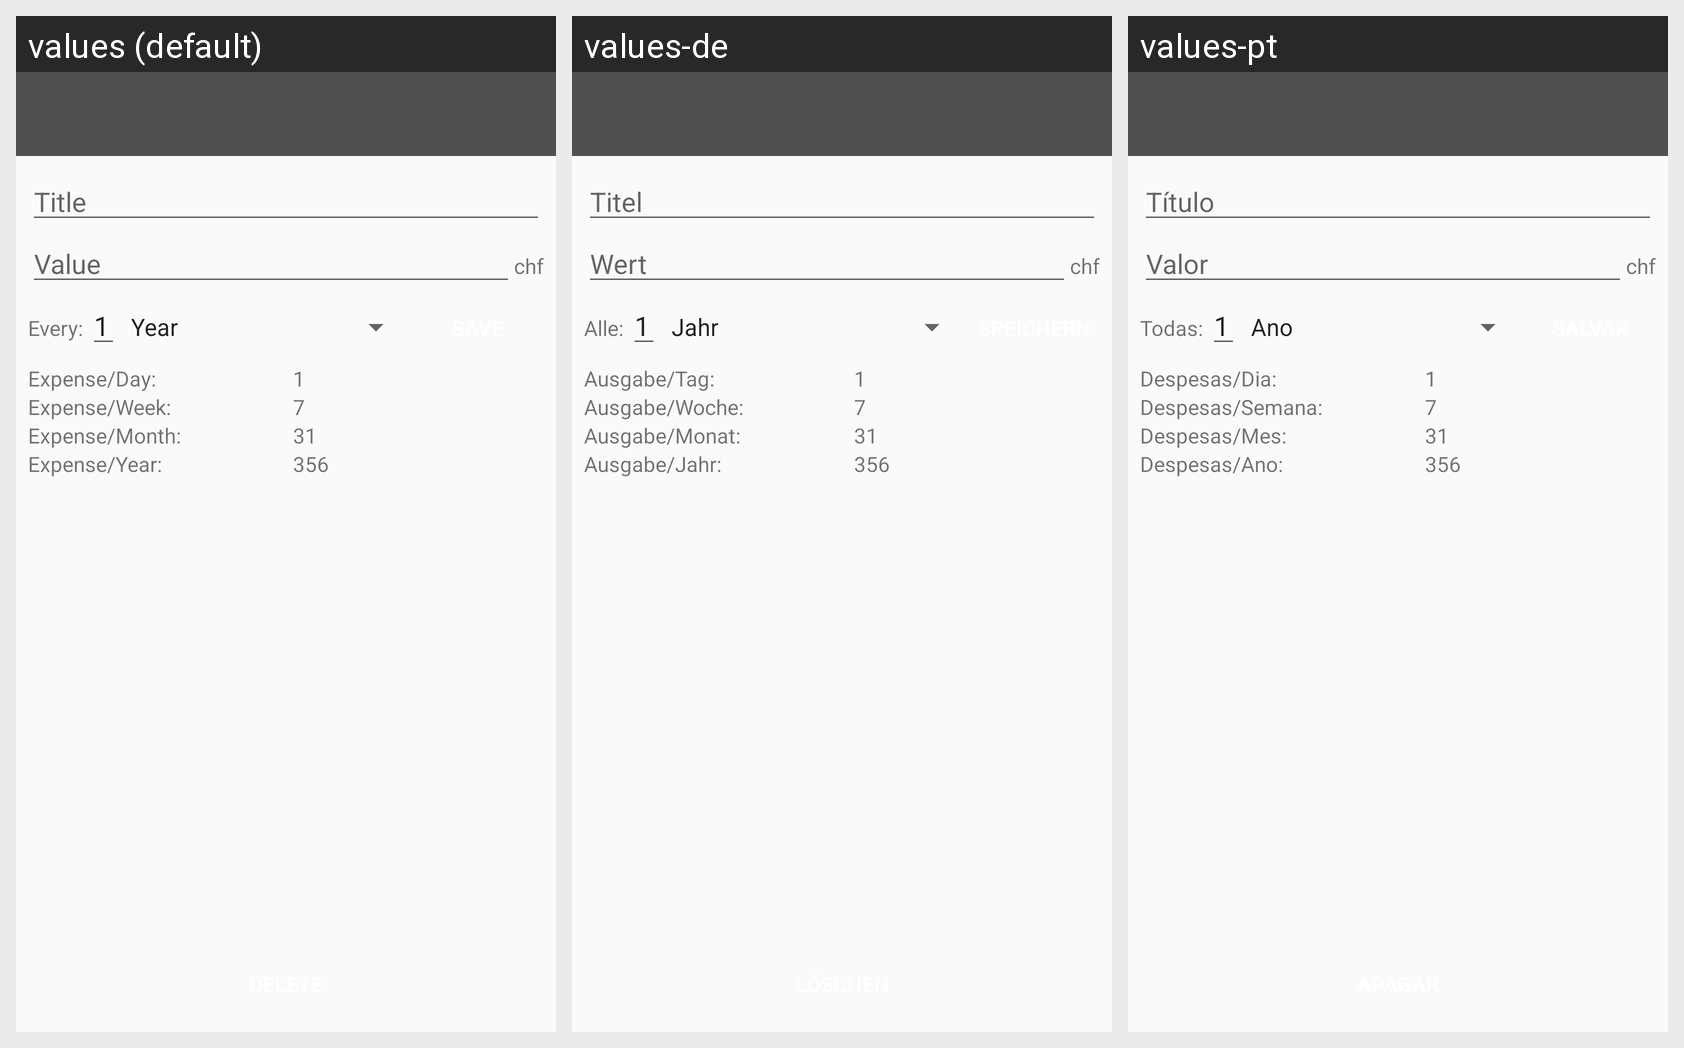

The same Android screen rendered under several of its app's locales, left to right. List the strings drawn on it with the default value and each locale's translation.
Android screen res/layout/activity_edit_expense.xml rendered under 3 locales, left to right: values (default), values-de, values-pt. Device: Nexus 5 (rendered at 1080×1920; each locale shown at half size, 540×960, under a caption strip naming it); theme AppTheme.
Strings drawn on this screen, with the default value and each locale's value (text and hints the layout hard-codes, and strings that could not be matched under every locale, appear in the picture but are not listed):

hint_title
  values: Title
  values-de: Titel
  values-pt: Título

hint_value
  values: Value
  values-de: Wert
  values-pt: Valor

statement_Every
  values: Every: 
  values-de: Alle: 
  values-pt: Todas: 

statement_ExpenseDay
  values: Expense/Day: 
  values-de: Ausgabe/Tag: 
  values-pt: Despesas/Dia: 

statement_ExpenseWeek
  values: Expense/Week: 
  values-de: Ausgabe/Woche: 
  values-pt: Despesas/Semana: 

statement_ExpenseMonth
  values: Expense/Month: 
  values-de: Ausgabe/Monat: 
  values-pt: Despesas/Mes: 

statement_ExpenseYear
  values: Expense/Year: 
  values-de: Ausgabe/Jahr: 
  values-pt: Despesas/Ano:
